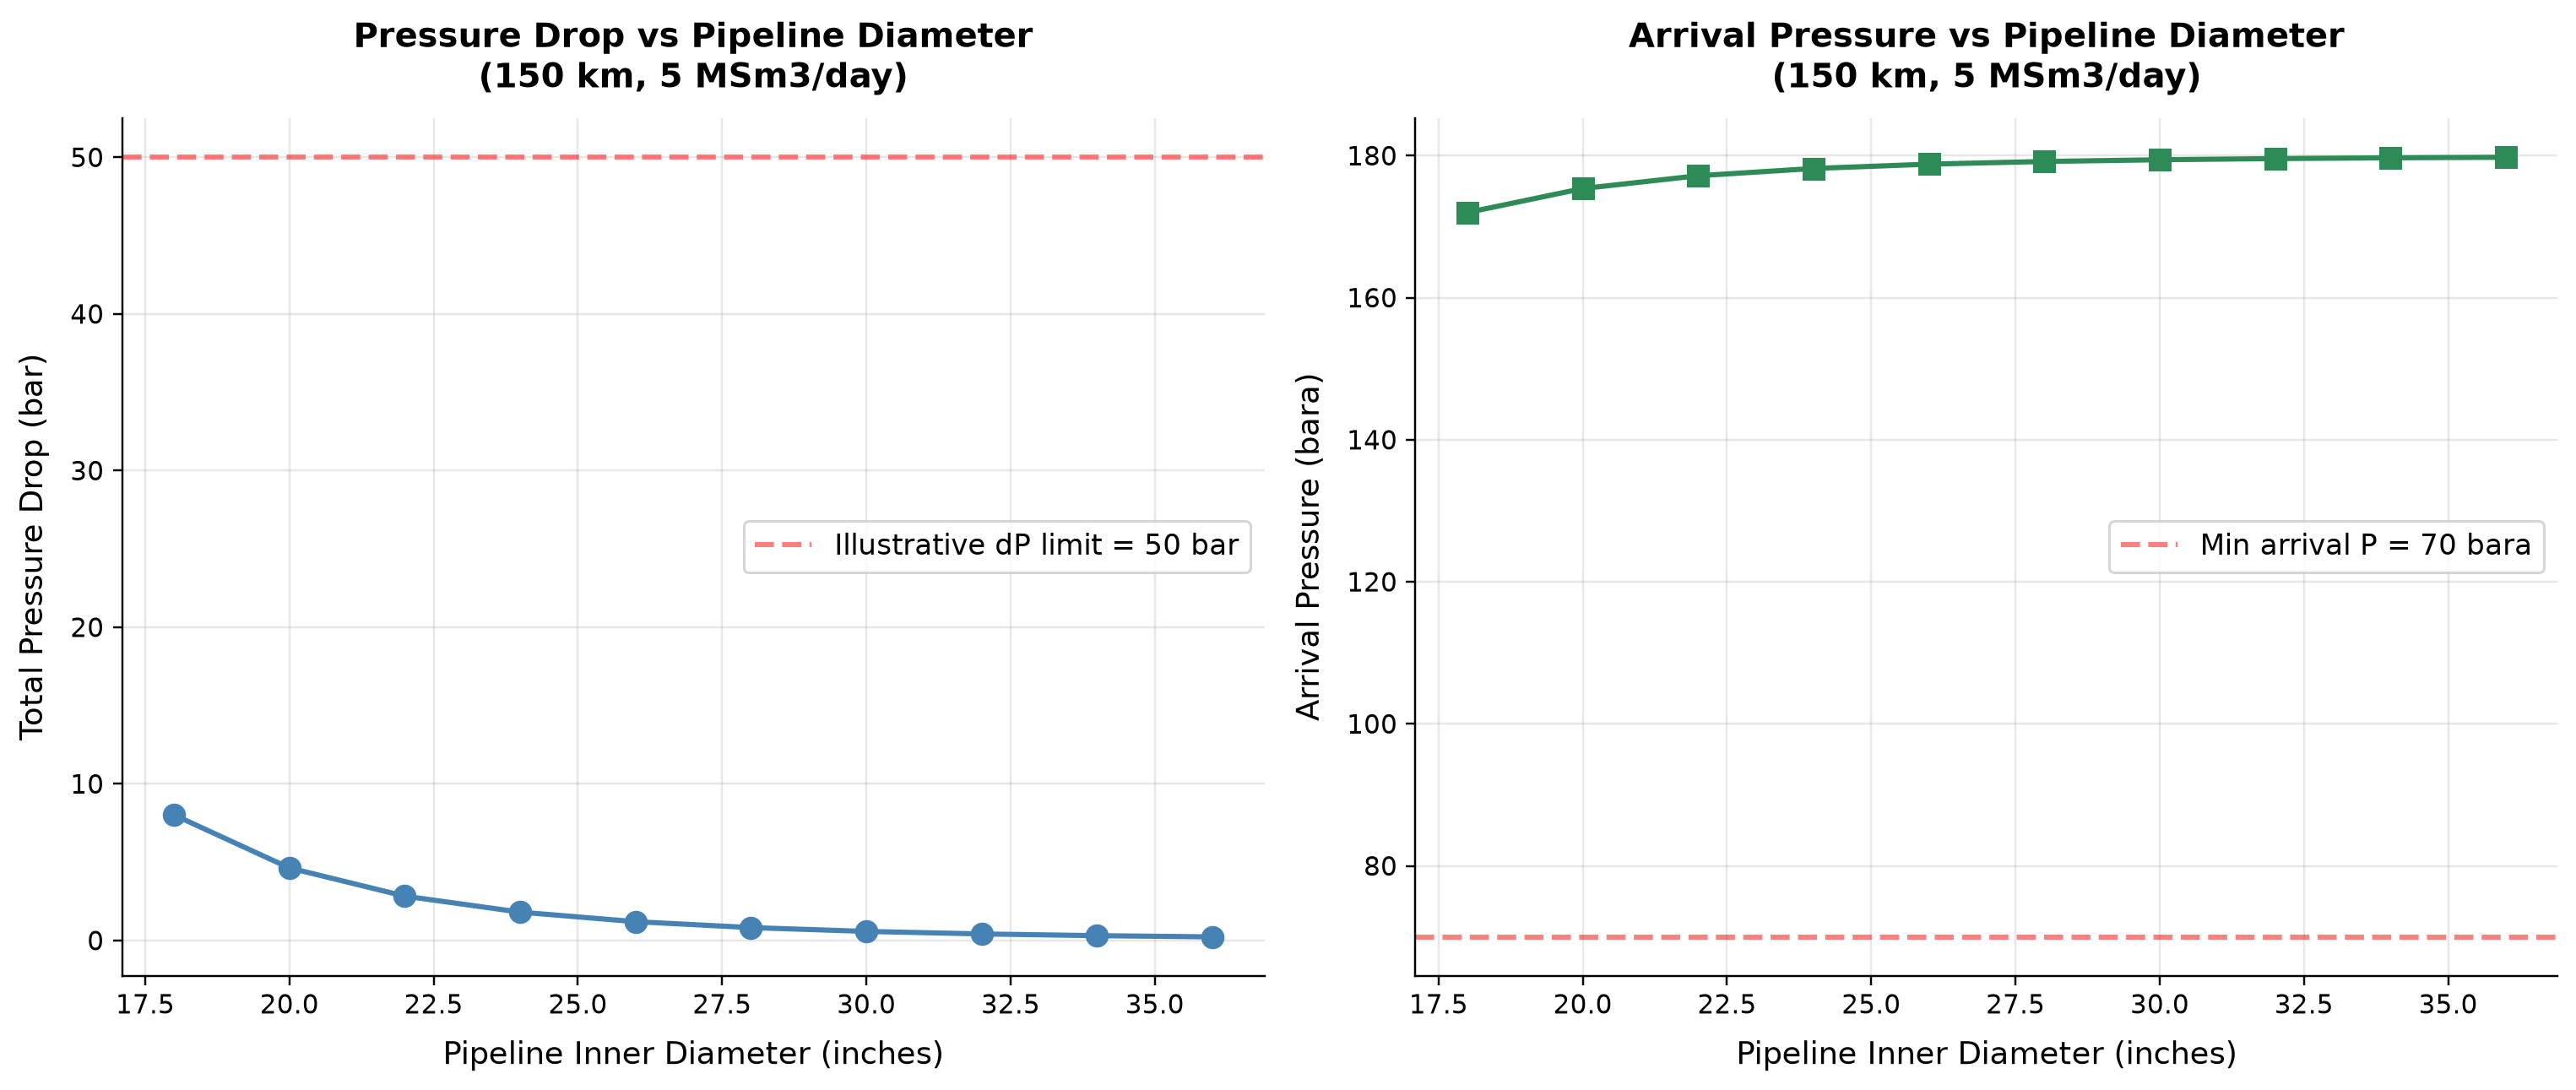

Values plotted in this chart, from the file beside it:
panel, series, point, x_label, y_label, x, y, finite
1, Curve 1, 0, Pipeline Inner Diameter (inches), Total Pressure Drop (bar), 18.0, 8.012, True
1, Curve 1, 1, Pipeline Inner Diameter (inches), Total Pressure Drop (bar), 20.0, 4.63, True
1, Curve 1, 2, Pipeline Inner Diameter (inches), Total Pressure Drop (bar), 22.0, 2.829, True
1, Curve 1, 3, Pipeline Inner Diameter (inches), Total Pressure Drop (bar), 24.0, 1.809, True
1, Curve 1, 4, Pipeline Inner Diameter (inches), Total Pressure Drop (bar), 26.0, 1.2, True
1, Curve 1, 5, Pipeline Inner Diameter (inches), Total Pressure Drop (bar), 28.0, 0.822, True
1, Curve 1, 6, Pipeline Inner Diameter (inches), Total Pressure Drop (bar), 30.0, 0.5785, True
1, Curve 1, 7, Pipeline Inner Diameter (inches), Total Pressure Drop (bar), 32.0, 0.4167, True
1, Curve 1, 8, Pipeline Inner Diameter (inches), Total Pressure Drop (bar), 34.0, 0.3065, True
1, Curve 1, 9, Pipeline Inner Diameter (inches), Total Pressure Drop (bar), 36.0, 0.2295, True
1, Illustrative dP limit = 50 bar, 0, Pipeline Inner Diameter (inches), Total Pressure Drop (bar), 0.0, 50.0, True
1, Illustrative dP limit = 50 bar, 1, Pipeline Inner Diameter (inches), Total Pressure Drop (bar), 1.0, 50.0, True
2, Curve 1, 0, Pipeline Inner Diameter (inches), Arrival Pressure (bara), 18.0, 172, True
2, Curve 1, 1, Pipeline Inner Diameter (inches), Arrival Pressure (bara), 20.0, 175.4, True
2, Curve 1, 2, Pipeline Inner Diameter (inches), Arrival Pressure (bara), 22.0, 177.2, True
2, Curve 1, 3, Pipeline Inner Diameter (inches), Arrival Pressure (bara), 24.0, 178.2, True
2, Curve 1, 4, Pipeline Inner Diameter (inches), Arrival Pressure (bara), 26.0, 178.8, True
2, Curve 1, 5, Pipeline Inner Diameter (inches), Arrival Pressure (bara), 28.0, 179.2, True
2, Curve 1, 6, Pipeline Inner Diameter (inches), Arrival Pressure (bara), 30.0, 179.4, True
2, Curve 1, 7, Pipeline Inner Diameter (inches), Arrival Pressure (bara), 32.0, 179.6, True
2, Curve 1, 8, Pipeline Inner Diameter (inches), Arrival Pressure (bara), 34.0, 179.7, True
2, Curve 1, 9, Pipeline Inner Diameter (inches), Arrival Pressure (bara), 36.0, 179.8, True
2, Min arrival P = 70 bara, 0, Pipeline Inner Diameter (inches), Arrival Pressure (bara), 0.0, 70.0, True
2, Min arrival P = 70 bara, 1, Pipeline Inner Diameter (inches), Arrival Pressure (bara), 1.0, 70.0, True
